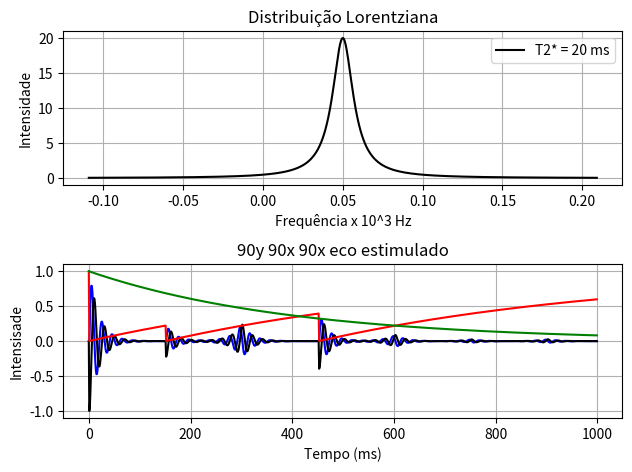

Generate this figure with matplotlib:
import numpy as np
from numpy import pi, sin, cos
import matplotlib.pyplot as plt

""" 
Programa - Eco Estimulado(01 /09/ 2013)

------------------------------------------------------------------------
Este programa calcula a Magnetização resultante após a aplicação da seq.
Eco Estimulado.[90 x_t1_90x_t2_90x_t_eco]
------------------------------------------------------------------------
Programa Pulso Simples - (Maio / 2020) revisão

------------------------------------------------------------------------
Este código calcula o comportamentoda Magnetização quando aplicamos um
CPMG(matricial) de NMR. 90 y_t_[180 x_t_eco]
------------------------------------------------------------------------
"""

T1 = 600
T2 = 400

x0 = 50 * 10 ** (-3)

T22 = 20

FWHM = 1 / (pi * T22)

x01 = x0 - 20 * FWHM / 2
x02 = x0 + 20 * FWHM / 2

df = np.linspace(x01, x02, 1000)

fL = T22 / (1 + ((df - x0)**2) * (2*pi*T22)**2)

theta1 = pi/2
theta2 = pi/2
T = 1000
dT = 1

Rtheta1 = np.matrix([[1, 0, 0], [0, cos(theta1), -sin(theta1)], [0, sin(theta1), cos(theta1)]])
Rtheta2 = np.matrix([[1, 0, 0], [0, cos(theta2), -sin(theta2)], [0, sin(theta2), cos(theta2)]])

E1 = np.exp(-dT/T1)
E2 = np.exp(-dT/T2)
E = np.matrix([[E2, 0, 0], [0, E2, 0], [0, 0, E1]])
B = np.matrix([0, 0, 1 - E1])

Tn1 = 150
Tn2 = 2 * Tn1

N0 = int(T / dT)
N1 = int(Tn1 / dT)
N2 = int(Tn2 / dT)

Np = 2
N3 = int(N0 - (N1 + 1) - (Np * (N2 + 1)))


M = np.zeros((N0, 3))
Ms = np.zeros((N0, 3))
M[0] = [0, 0, 1]

for f in range(0, len(df)):
    phi = 2 * pi * (df[f]) * dT
    Rphi = np.matrix([[cos(phi), -sin(phi), 0], [sin(phi), cos(phi), 0], [0, 0, 1]])
    N1c = 0

    M[1] = Rtheta1 @ M[0] + B
    for k in range(2, N1 + 2):
        M[k] = E @ Rphi @ M[k - 1] + B
    N1c = N1 + 1

    for n in range(1, Np + 1):
        M[N1c + 1] = Rtheta2 @ M[N1c] + B
        for k in range(1, N2 + 1):
            M[k + N1c + 1] = E @ Rphi @ M[k + N1c] + B
        N1c = N1c + N2 + 1

    for k in range(0, N3):
        M[k + N1c] = E @ Rphi @ M[k + N1c - 1] + B

    g = T22 / (1 + ((df[f] - x0)**2) * (2*pi*T22)**2)

    Ms[:, 0] = g * M[:, 0] + Ms[:, 0]
    Ms[:, 1] = g * M[:, 1] + Ms[:, 1]
    Ms[:, 2] = g * M[:, 2] + Ms[:, 2]


Ms = Ms / max(abs(Ms[0]))

tempo = np.arange(0, N0).T * dT
CurvaT2 = np.exp(-tempo / T2)


# ===== Graficando Resultados ======
fig = plt.figure()
ax1 = fig.add_subplot(2, 1, 1)
ax2 = fig.add_subplot(2, 1, 2)

ax1.plot(df, fL, 'k', label=f'T2* = {T22} ms')
ax1.set_title('Distribuição Lorentziana')
ax1.set_xlabel('Frequência x 10^3 Hz')
ax1.set_ylabel('Intensidade')
ax1.legend()
ax1.grid()

ax2.plot(tempo, Ms[:, 0], 'b', tempo, Ms[:, 1], 'k', tempo, Ms[:, 2], 'r', tempo, CurvaT2, 'g')
ax2.set_title('90y 90x 90x eco estimulado')
ax2.set_xlabel('Tempo (ms)')
ax2.set_ylabel('Intensisade')
ax2.grid()

fig.tight_layout(pad=1)
plt.show()
